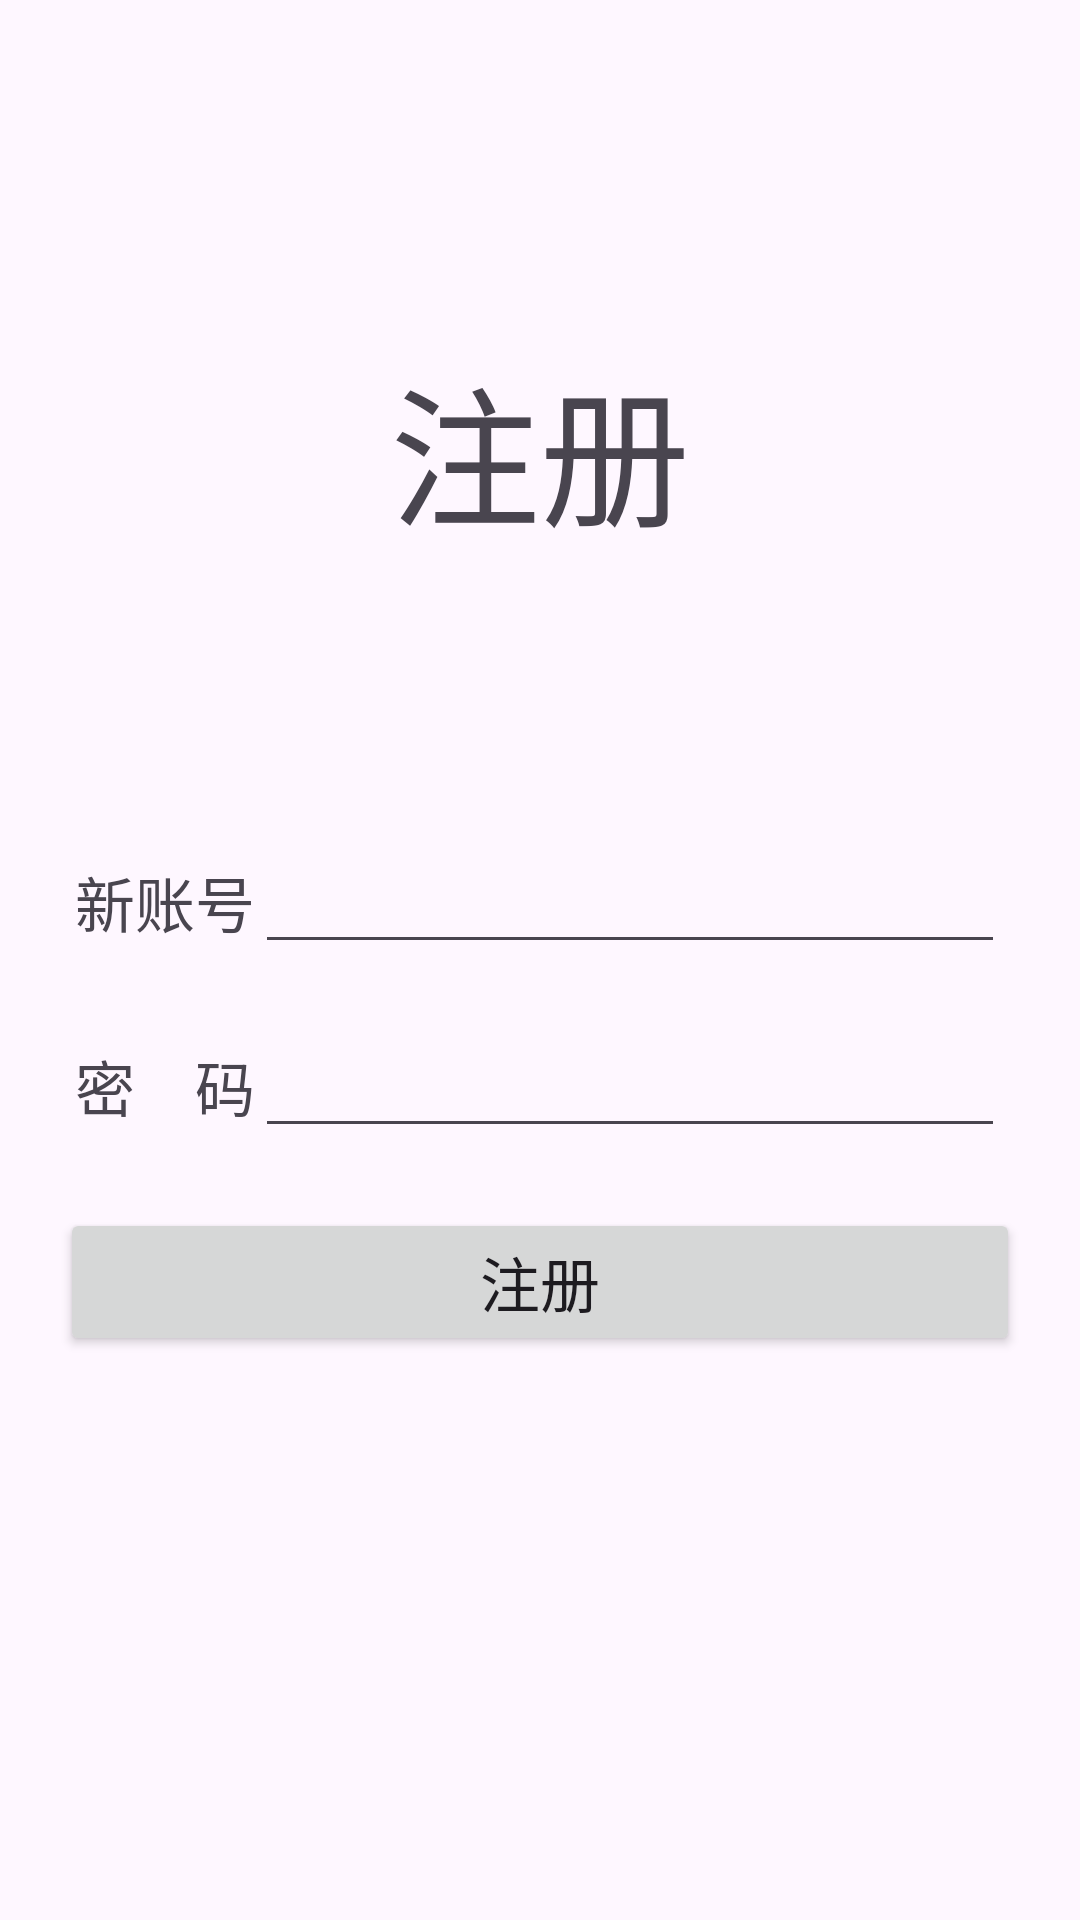

The Android layout XML behind this screen, and the referenced resources:
<!-- AndroidManifest.xml: application theme Theme.OOXX -->
<!-- res/layout/register.xml -->
<LinearLayout xmlns:android="http://schemas.android.com/apk/res/android"
    android:layout_width="match_parent"
    android:layout_height="match_parent"
    android:orientation="vertical"
    android:background="@drawable/game_background">

    <TextView
        android:id="@+id/title"
        android:layout_width="320dp"
        android:layout_height="150dp"
        android:layout_marginTop="80dp"
        android:layout_gravity="center"
        android:gravity="center"
        android:paddingBottom="10dp"
        android:text="注册"
        android:textSize="50sp" />

    <LinearLayout
        android:layout_width="wrap_content"
        android:layout_height="wrap_content"
        android:orientation="horizontal"
        android:layout_gravity="center"
        android:gravity="center"
        android:layout_marginTop="50dp">

        <TextView
            android:layout_width="wrap_content"
            android:layout_height="wrap_content"
            android:text="新账号"
            android:textSize="20sp"/>

        <EditText
            android:id="@+id/et_username"
            android:layout_width="250dp"
            android:layout_height="wrap_content"
            android:inputType="textEmailAddress"
            android:imeOptions="actionNext" />

    </LinearLayout>

    <LinearLayout
        android:layout_width="wrap_content"
        android:layout_height="wrap_content"
        android:orientation="horizontal"
        android:layout_gravity="center"
        android:gravity="center"
        android:layout_marginTop="20dp">

        <TextView
            android:layout_width="wrap_content"
            android:layout_height="wrap_content"
            android:text="密    码"
            android:textSize="20sp"/>

        <EditText
            android:id="@+id/et_password"
            android:layout_width="250dp"
            android:layout_height="wrap_content"
            android:inputType="textEmailAddress"
            android:imeOptions="actionNext" />

    </LinearLayout>

    <Button
        android:id="@+id/btn_register"
        android:layout_width="320dp"
        android:layout_height="wrap_content"
        android:layout_gravity="center"
        android:gravity="center"
        android:text="注册"
        android:textSize="20dp"
        android:layout_marginTop="20dp"/>

</LinearLayout>
<!-- resources referenced by this layout -->
<resources>
  <style name="Theme.OOXX" parent="Base.Theme.OOXX" />
  <style name="Base.Theme.OOXX" parent="Theme.Material3.DayNight.NoActionBar">
          
          
      </style>
</resources>
